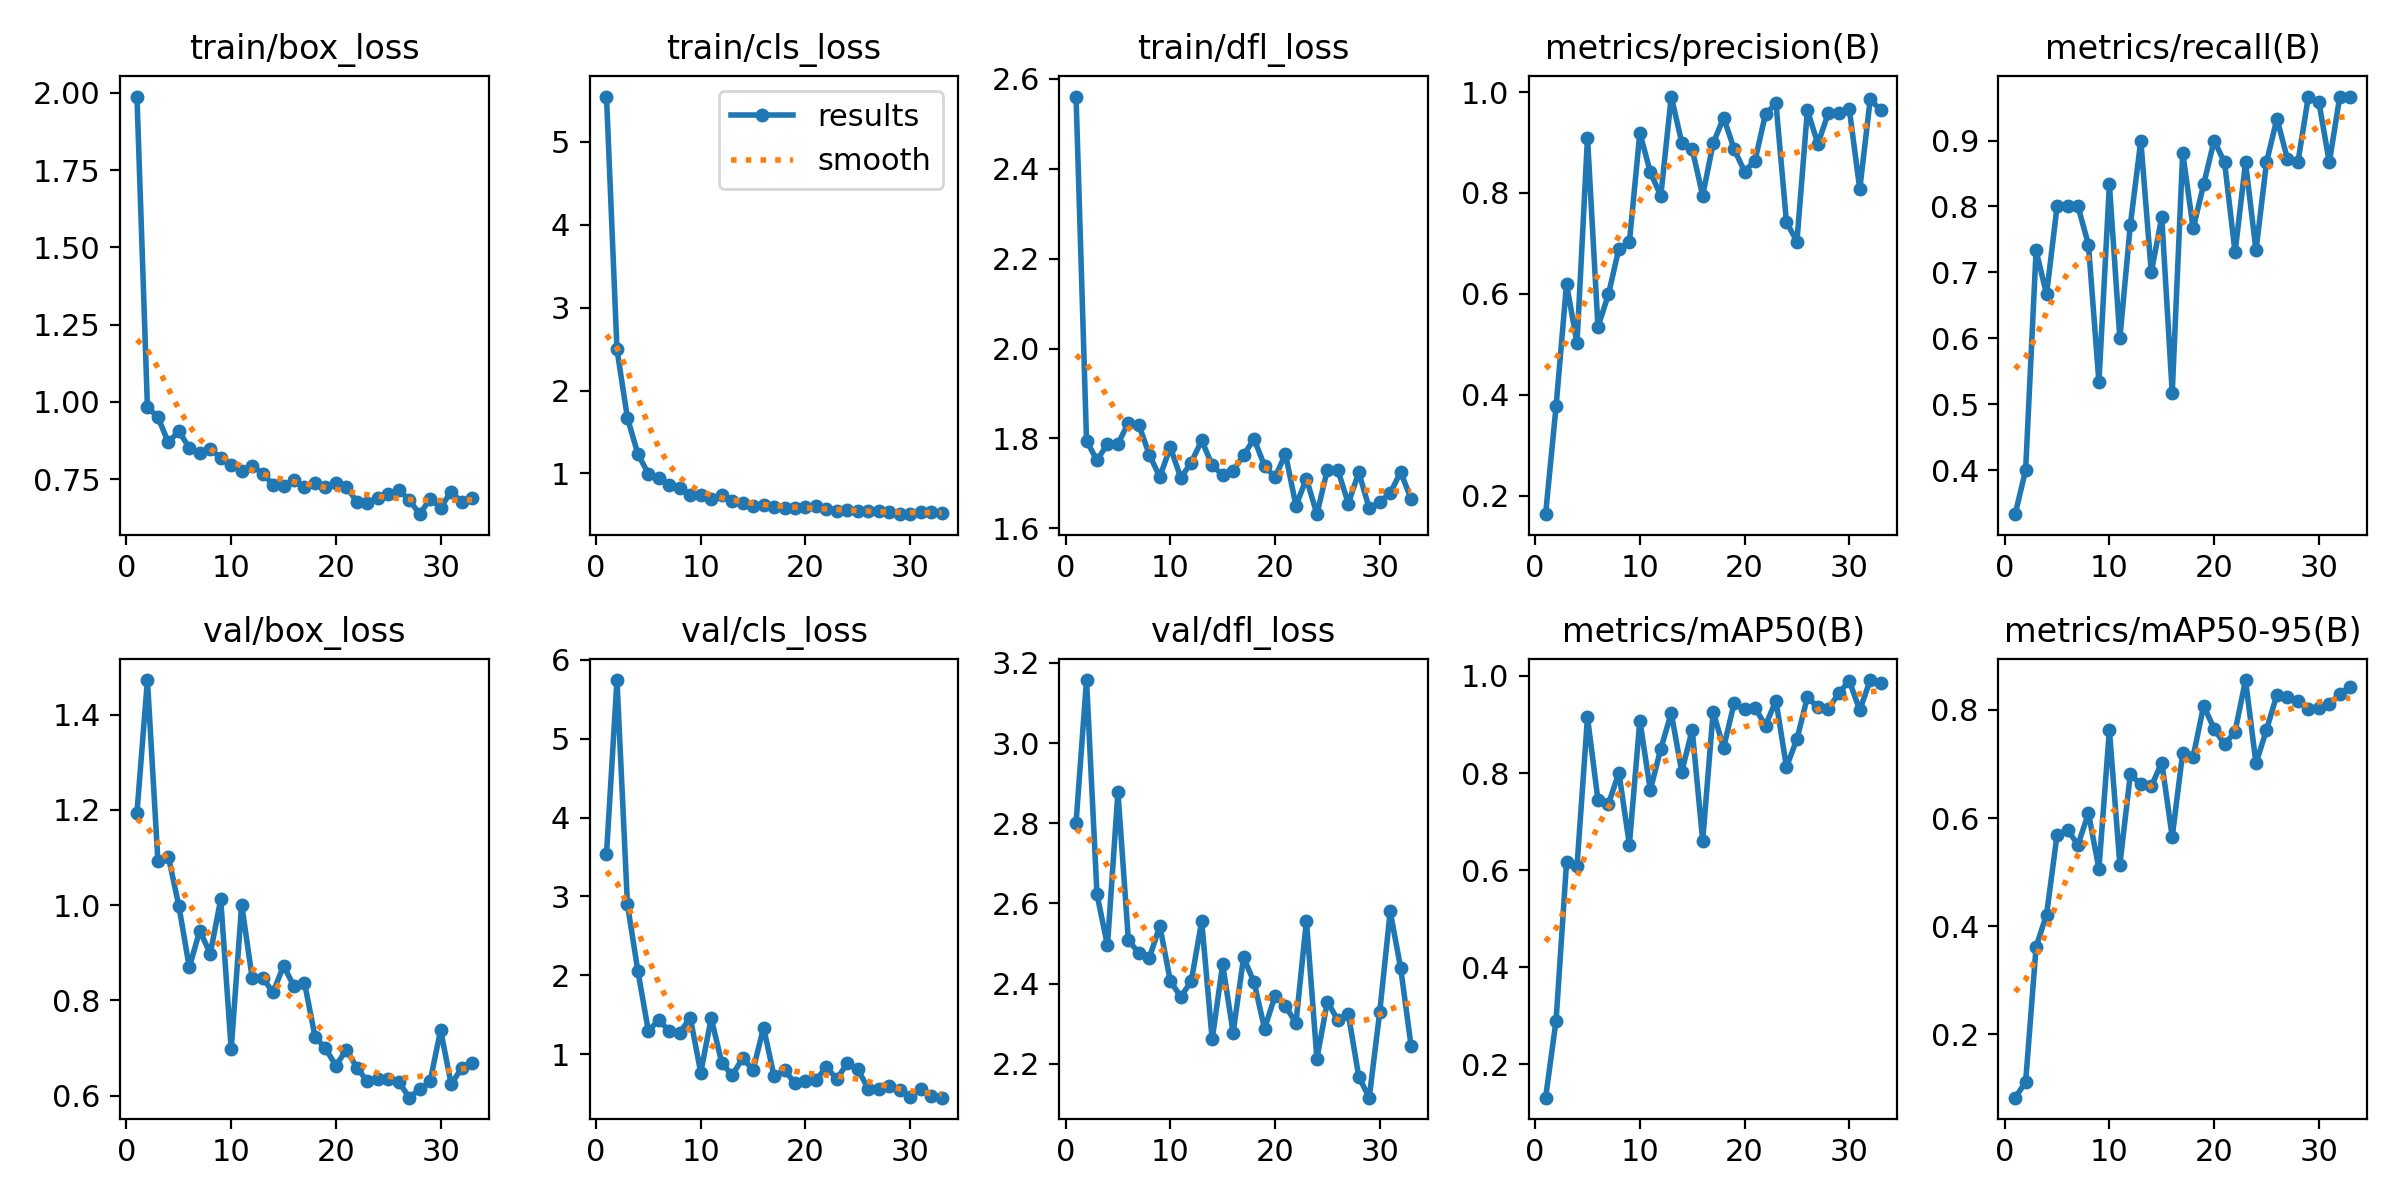

The file beside this chart, header and first rows:
epoch, time, train/box_loss, train/cls_loss, train/dfl_loss, metrics/precision(B), metrics/recall(B), metrics/mAP50(B), metrics/mAP50-95(B), val/box_loss, val/cls_loss, val/dfl_loss, lr/pg0, lr/pg1, lr/pg2
1, 11.42, 1.988, 5.548, 2.561, 0.164, 0.3333, 0.1317, 0.08241, 1.194, 3.537, 2.801, 0.00036, 0.00036, 0.00036
2, 17.11, 0.9832, 2.496, 1.795, 0.3773, 0.4, 0.2905, 0.1111, 1.473, 5.745, 3.157, 0.0007399, 0.0007399, 0.0007399
3, 21.56, 0.9503, 1.668, 1.751, 0.62, 0.7333, 0.616, 0.3614, 1.093, 2.899, 2.623, 0.00112, 0.00112, 0.00112
4, 25.66, 0.8684, 1.234, 1.788, 0.5024, 0.6667, 0.6082, 0.4213, 1.102, 2.049, 2.495, 0.0015, 0.0015, 0.0015
5, 29.61, 0.9056, 0.9953, 1.788, 0.9097, 0.8, 0.9149, 0.5687, 0.9988, 1.291, 2.878, 0.001879, 0.001879, 0.001879
6, 33.62, 0.8506, 0.9505, 1.835, 0.535, 0.8, 0.7443, 0.5782, 0.8692, 1.435, 2.508, 0.001999, 0.001999, 0.001999
7, 37.6, 0.8351, 0.8658, 1.83, 0.5991, 0.8, 0.7361, 0.5505, 0.9468, 1.287, 2.476, 0.001999, 0.001999, 0.001999
8, 41.59, 0.846, 0.8195, 1.764, 0.69, 0.7422, 0.8009, 0.6089, 0.898, 1.271, 2.464, 0.001999, 0.001999, 0.001999
9, 45.6, 0.8197, 0.7392, 1.714, 0.7025, 0.5333, 0.6528, 0.506, 1.012, 1.462, 2.544, 0.001999, 0.001999, 0.001999
10, 49.6, 0.795, 0.7343, 1.781, 0.9187, 0.8333, 0.9082, 0.763, 0.6972, 0.7641, 2.407, 0.001999, 0.001999, 0.001999
11, 53.57, 0.7747, 0.6893, 1.713, 0.8416, 0.6, 0.765, 0.5135, 1.001, 1.457, 2.367, 0.001999, 0.001999, 0.001999
12, 57.56, 0.7934, 0.7381, 1.746, 0.7942, 0.772, 0.8499, 0.6809, 0.8477, 0.8906, 2.406, 0.001999, 0.001999, 0.001999
13, 61.5, 0.7676, 0.6729, 1.796, 0.991, 0.9, 0.9237, 0.6624, 0.8475, 0.729, 2.555, 0.001999, 0.001999, 0.001999
14, 65.44, 0.732, 0.6376, 1.74, 0.9, 0.7, 0.8026, 0.6584, 0.8167, 0.9461, 2.26, 0.001999, 0.001999, 0.001999
15, 69.41, 0.7291, 0.6074, 1.718, 0.8868, 0.7839, 0.8892, 0.7027, 0.873, 0.7978, 2.448, 0.001998, 0.001998, 0.001998
16, 73.35, 0.7468, 0.6249, 1.728, 0.7949, 0.5171, 0.6607, 0.5652, 0.8293, 1.336, 2.277, 0.001998, 0.001998, 0.001998
17, 77.29, 0.7251, 0.5971, 1.763, 0.8981, 0.8815, 0.926, 0.721, 0.8375, 0.7167, 2.465, 0.001998, 0.001998, 0.001998
18, 81.33, 0.736, 0.5853, 1.799, 0.9493, 0.7667, 0.8522, 0.7137, 0.7241, 0.7948, 2.403, 0.001998, 0.001998, 0.001998
19, 85.32, 0.7258, 0.582, 1.739, 0.8872, 0.8333, 0.9434, 0.808, 0.699, 0.6297, 2.288, 0.001998, 0.001998, 0.001998
20, 89.27, 0.7371, 0.5925, 1.714, 0.8424, 0.9, 0.9319, 0.7654, 0.663, 0.6555, 2.369, 0.001998, 0.001998, 0.001998
21, 93.26, 0.7243, 0.6032, 1.765, 0.8643, 0.8667, 0.9342, 0.7362, 0.6964, 0.6724, 2.344, 0.001998, 0.001998, 0.001998
22, 97.23, 0.6772, 0.569, 1.65, 0.9563, 0.7302, 0.8979, 0.76, 0.659, 0.8327, 2.301, 0.001998, 0.001998, 0.001998
23, 101.2, 0.6729, 0.5469, 1.711, 0.9772, 0.8667, 0.9492, 0.8554, 0.6298, 0.682, 2.557, 0.001998, 0.001998, 0.001998
24, 105.2, 0.6894, 0.5608, 1.632, 0.7426, 0.7333, 0.8124, 0.7011, 0.6358, 0.885, 2.213, 0.001998, 0.001998, 0.001998
25, 109.2, 0.7028, 0.5519, 1.731, 0.7039, 0.8667, 0.8698, 0.7632, 0.6343, 0.8074, 2.355, 0.001998, 0.001998, 0.001998
26, 113.2, 0.715, 0.5408, 1.73, 0.964, 0.9333, 0.9562, 0.8285, 0.6292, 0.5566, 2.308, 0.001997, 0.001997, 0.001997
27, 117.1, 0.6826, 0.5417, 1.655, 0.8971, 0.872, 0.9354, 0.8233, 0.5956, 0.5582, 2.324, 0.001997, 0.001997, 0.001997
28, 121.1, 0.6365, 0.5302, 1.725, 0.9585, 0.8667, 0.9318, 0.8163, 0.6136, 0.5918, 2.167, 0.001997, 0.001997, 0.001997
29, 125, 0.6859, 0.5125, 1.644, 0.9585, 0.9667, 0.9646, 0.8027, 0.6303, 0.5479, 2.115, 0.001997, 0.001997, 0.001997
30, 129, 0.657, 0.5083, 1.659, 0.9664, 0.9589, 0.9897, 0.8038, 0.7379, 0.4562, 2.329, 0.001997, 0.001997, 0.001997
31, 133, 0.7097, 0.5378, 1.678, 0.8077, 0.8667, 0.9295, 0.8116, 0.6244, 0.5511, 2.58, 0.001997, 0.001997, 0.001997
32, 137, 0.6762, 0.536, 1.726, 0.9855, 0.9667, 0.9915, 0.8289, 0.657, 0.4636, 2.439, 0.001997, 0.001997, 0.001997
33, 140.9, 0.6888, 0.5183, 1.665, 0.964, 0.9667, 0.9849, 0.8424, 0.668, 0.4461, 2.243, 0.001997, 0.001997, 0.001997
